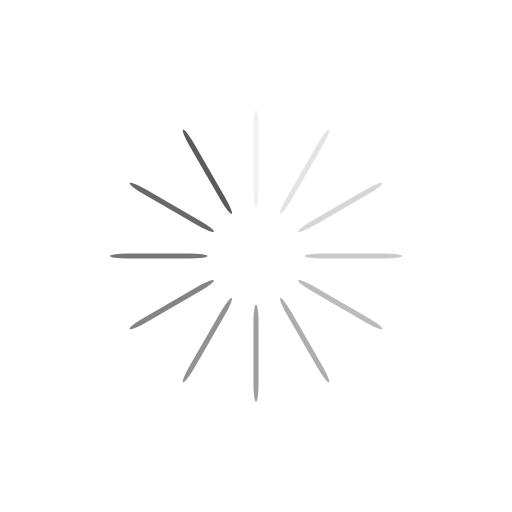
t = 0.00 s
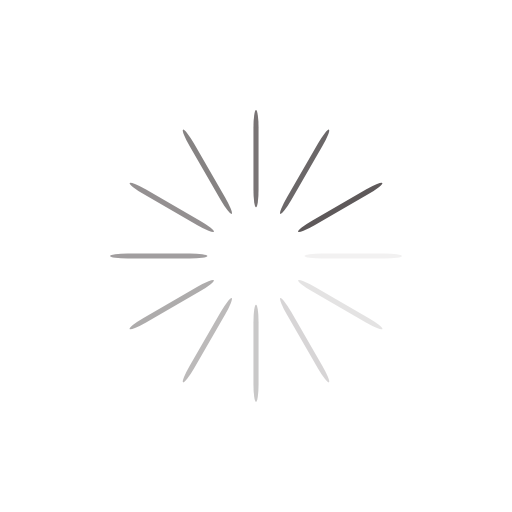
t = 0.25 s
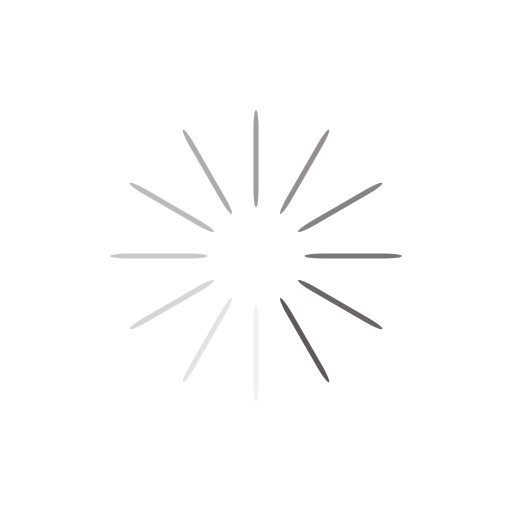
t = 0.50 s
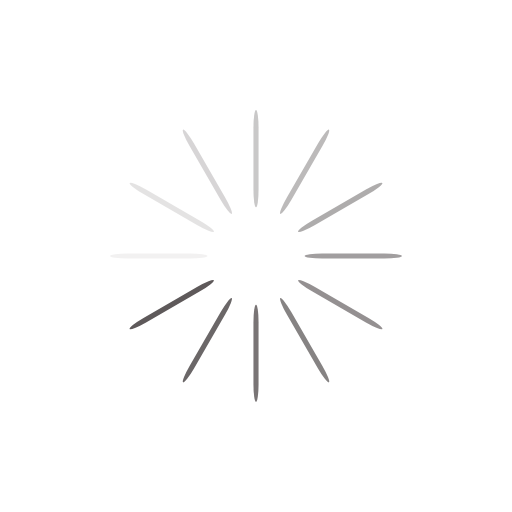
t = 0.75 s

The animated SVG that drew these frames (rendered in a browser with its animation timeline set to each time). Animation: 12 SMIL elements (animate=12); one cycle of 1.00 s, repeats indefinitely.

<?xml version="1.0" encoding="utf-8"?>
<svg xmlns="http://www.w3.org/2000/svg" xmlns:xlink="http://www.w3.org/1999/xlink" style="margin: auto; background: rgb(255, 255, 255); display: block; shape-rendering: auto;" width="81px" height="81px" viewBox="0 0 100 100" preserveAspectRatio="xMidYMid">
<g transform="rotate(0 50 50)">
  <rect x="49.5" y="21.5" rx="0.5" ry="3.42" width="1" height="19" fill="#5e595a">
    <animate attributeName="opacity" values="1;0" keyTimes="0;1" dur="1s" begin="-0.9166666666666666s" repeatCount="indefinite"></animate>
  </rect>
</g><g transform="rotate(30 50 50)">
  <rect x="49.5" y="21.5" rx="0.5" ry="3.42" width="1" height="19" fill="#5e595a">
    <animate attributeName="opacity" values="1;0" keyTimes="0;1" dur="1s" begin="-0.8333333333333334s" repeatCount="indefinite"></animate>
  </rect>
</g><g transform="rotate(60 50 50)">
  <rect x="49.5" y="21.5" rx="0.5" ry="3.42" width="1" height="19" fill="#5e595a">
    <animate attributeName="opacity" values="1;0" keyTimes="0;1" dur="1s" begin="-0.75s" repeatCount="indefinite"></animate>
  </rect>
</g><g transform="rotate(90 50 50)">
  <rect x="49.5" y="21.5" rx="0.5" ry="3.42" width="1" height="19" fill="#5e595a">
    <animate attributeName="opacity" values="1;0" keyTimes="0;1" dur="1s" begin="-0.6666666666666666s" repeatCount="indefinite"></animate>
  </rect>
</g><g transform="rotate(120 50 50)">
  <rect x="49.5" y="21.5" rx="0.5" ry="3.42" width="1" height="19" fill="#5e595a">
    <animate attributeName="opacity" values="1;0" keyTimes="0;1" dur="1s" begin="-0.5833333333333334s" repeatCount="indefinite"></animate>
  </rect>
</g><g transform="rotate(150 50 50)">
  <rect x="49.5" y="21.5" rx="0.5" ry="3.42" width="1" height="19" fill="#5e595a">
    <animate attributeName="opacity" values="1;0" keyTimes="0;1" dur="1s" begin="-0.5s" repeatCount="indefinite"></animate>
  </rect>
</g><g transform="rotate(180 50 50)">
  <rect x="49.5" y="21.5" rx="0.5" ry="3.42" width="1" height="19" fill="#5e595a">
    <animate attributeName="opacity" values="1;0" keyTimes="0;1" dur="1s" begin="-0.4166666666666667s" repeatCount="indefinite"></animate>
  </rect>
</g><g transform="rotate(210 50 50)">
  <rect x="49.5" y="21.5" rx="0.5" ry="3.42" width="1" height="19" fill="#5e595a">
    <animate attributeName="opacity" values="1;0" keyTimes="0;1" dur="1s" begin="-0.3333333333333333s" repeatCount="indefinite"></animate>
  </rect>
</g><g transform="rotate(240 50 50)">
  <rect x="49.5" y="21.5" rx="0.5" ry="3.42" width="1" height="19" fill="#5e595a">
    <animate attributeName="opacity" values="1;0" keyTimes="0;1" dur="1s" begin="-0.25s" repeatCount="indefinite"></animate>
  </rect>
</g><g transform="rotate(270 50 50)">
  <rect x="49.5" y="21.5" rx="0.5" ry="3.42" width="1" height="19" fill="#5e595a">
    <animate attributeName="opacity" values="1;0" keyTimes="0;1" dur="1s" begin="-0.16666666666666666s" repeatCount="indefinite"></animate>
  </rect>
</g><g transform="rotate(300 50 50)">
  <rect x="49.5" y="21.5" rx="0.5" ry="3.42" width="1" height="19" fill="#5e595a">
    <animate attributeName="opacity" values="1;0" keyTimes="0;1" dur="1s" begin="-0.08333333333333333s" repeatCount="indefinite"></animate>
  </rect>
</g><g transform="rotate(330 50 50)">
  <rect x="49.5" y="21.5" rx="0.5" ry="3.42" width="1" height="19" fill="#5e595a">
    <animate attributeName="opacity" values="1;0" keyTimes="0;1" dur="1s" begin="0s" repeatCount="indefinite"></animate>
  </rect>
</g>
<!-- [ldio] generated by https://loading.io/ --></svg>